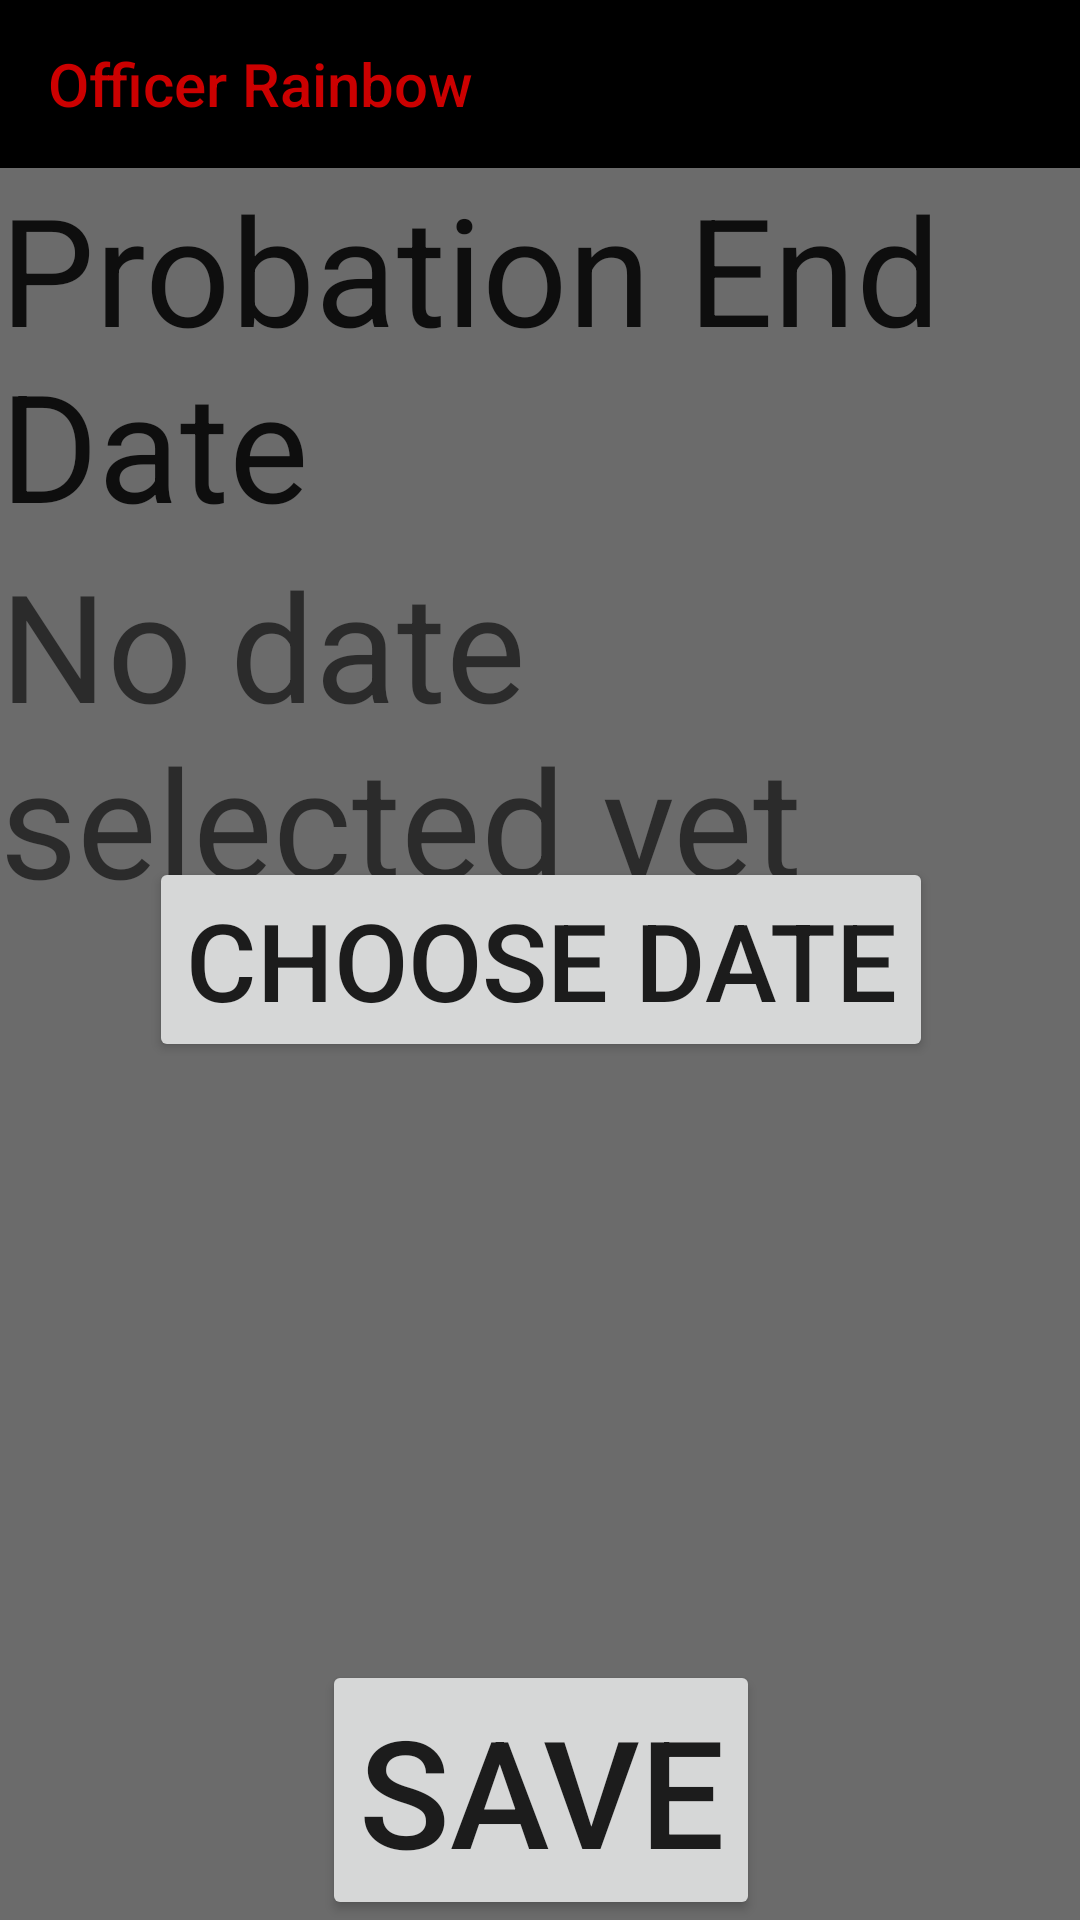

Write the Android layout XML for this screen, with the resource values it uses.
<!-- AndroidManifest.xml: application theme Theme.AppCompat.Light.NoActionBar -->
<!-- res/layout/probationendalarmsettings.xml -->
<?xml version="1.0" encoding="utf-8"?>
<ScrollView xmlns:android="http://schemas.android.com/apk/res/android"
    xmlns:tools="http://schemas.android.com/tools"
    android:layout_width="fill_parent"
    android:layout_height="fill_parent"
    xmlns:app="http://schemas.android.com/apk/res-auto"
    android:paddingBottom="@dimen/activity_vertical_margin"
    android:paddingLeft="@dimen/activity_horizontal_margin"
    android:paddingRight="@dimen/activity_horizontal_margin"
    android:paddingTop="@dimen/activity_vertical_margin"
    tools:context=".ProbationEndAlarmSettings"
    android:background="@color/blanketBackground"
    android:fillViewport="true">

    <RelativeLayout
        android:layout_width="wrap_content"
        android:layout_height="wrap_content">

    <android.support.v7.widget.Toolbar
        android:id="@+id/my_toolbar"
        android:layout_width="match_parent"
        android:layout_height="?attr/actionBarSize"
        android:background="#000000"
        android:theme="@style/ThemeOverlay.AppCompat.ActionBar"
        app:popupTheme="@style/ThemeOverlay.AppCompat.Light"
        app:title="Officer Rainbow"
        app:titleTextColor="@android:color/holo_red_dark"/>

        <TextView
            android:layout_width="wrap_content"
            android:layout_height="wrap_content"
            android:textAppearance="?android:attr/textAppearanceLarge"
            android:text="@string/probation_end_date"
            android:id="@+id/textView7"
            android:textSize="50sp"
            android:layout_below="@+id/my_toolbar"
            android:layout_centerHorizontal="true" />

        <TextView
            android:id="@+id/probation_end_date_id"
            android:layout_width="wrap_content"
            android:layout_height="wrap_content"
            android:text="@string/date_field"
            android:textAppearance="?android:attr/textAppearanceMedium"
            android:textSize="50sp"
            android:layout_below="@+id/textView7"
            android:layout_centerHorizontal="true" />

        <Button
        android:id="@+id/buttondate"
        android:layout_width="wrap_content"
        android:layout_height="wrap_content"
        android:onClick="showDatePickerDialog"
        android:text="@string/choose_date"
        android:textSize="36sp"
            android:layout_centerVertical="true"
            android:layout_centerHorizontal="true" />

        <Button
            android:layout_width="wrap_content"
            android:layout_height="wrap_content"
            android:text="@string/next"
            android:id="@+id/buttonnext"
            android:clickable="false"
            android:textSize="50sp"
            android:layout_alignParentBottom="true"
            android:layout_centerHorizontal="true" />

    </RelativeLayout>

</ScrollView>
<!-- resources referenced by this layout -->
<resources>
  <color name="blanketBackground">#6b6b6b</color>
  <string name="choose_date">Choose Date</string>
  <string name="date_field">No date selected yet</string>
  <string name="next">Save</string>
  <string name="probation_end_date">Probation End Date</string>
</resources>
